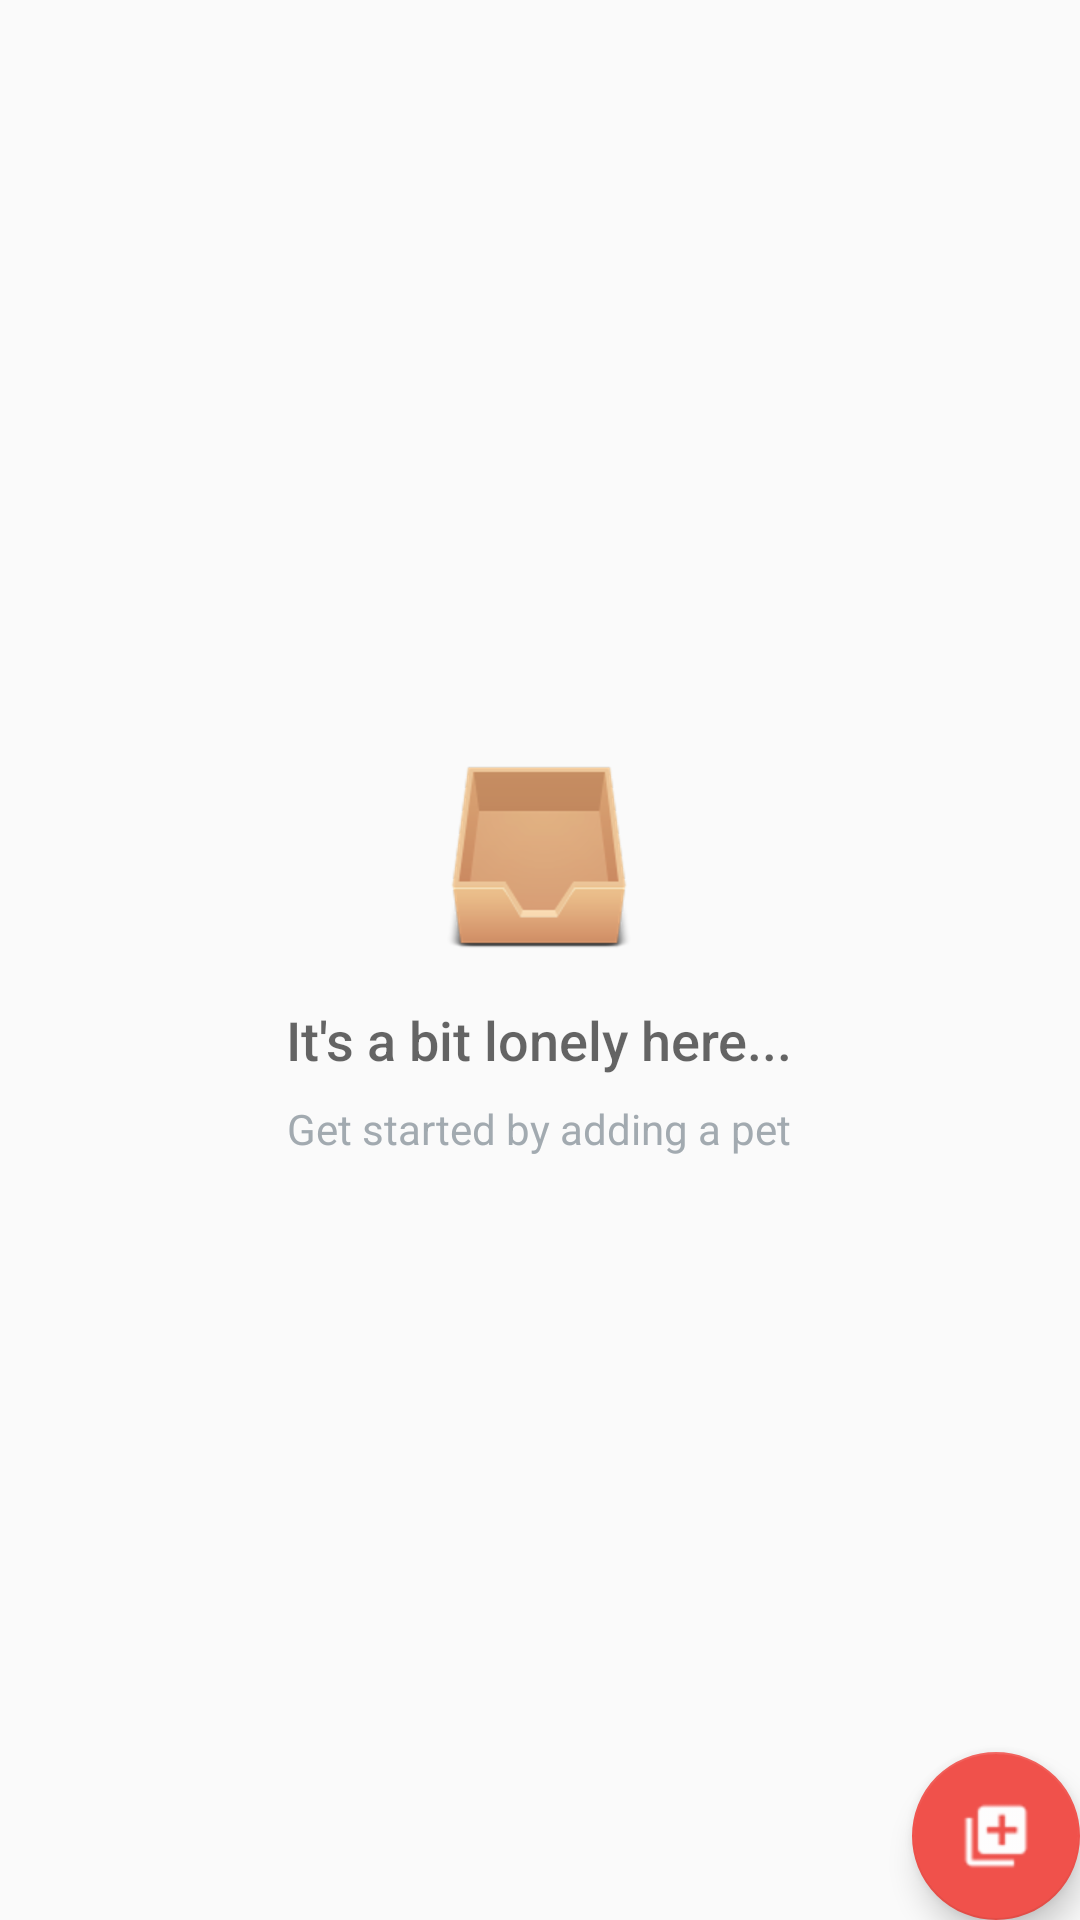

The Android layout XML behind this screen, and the referenced resources:
<!-- AndroidManifest.xml: application theme AppTheme -->
<!-- res/layout/activity_catalog.xml -->
<?xml version="1.0" encoding="utf-8"?>
<RelativeLayout xmlns:android="http://schemas.android.com/apk/res/android"
    xmlns:tools="http://schemas.android.com/tools"
    android:layout_width="match_parent"
    android:layout_height="match_parent"
    tools:context=".CatalogActivity">

    <ListView
        android:id="@+id/list"
        android:layout_width="match_parent"
        android:layout_height="match_parent"
        android:padding="@dimen/activity_margin" />

    
    <RelativeLayout
        android:id="@+id/empty_view"
        android:layout_width="wrap_content"
        android:layout_height="wrap_content"
        android:layout_centerInParent="true">

        <ImageView
            android:id="@+id/empty_storehouse_image"
            android:layout_width="wrap_content"
            android:layout_height="wrap_content"
            android:layout_centerHorizontal="true"
            android:src="@drawable/ic_empty_storehouse" />

        <TextView
            android:id="@+id/empty_title_text"
            android:layout_width="wrap_content"
            android:layout_height="wrap_content"
            android:layout_below="@+id/empty_storehouse_image"
            android:layout_centerHorizontal="true"
            android:fontFamily="sans-serif-medium"
            android:paddingTop="16dp"
            android:text="@string/empty_view_title_text"
            android:textAppearance="?android:textAppearanceMedium" />

        <TextView
            android:id="@+id/empty_subtitle_text"
            android:layout_width="wrap_content"
            android:layout_height="wrap_content"
            android:layout_below="@+id/empty_title_text"
            android:layout_centerHorizontal="true"
            android:fontFamily="sans-serif"
            android:paddingTop="8dp"
            android:text="@string/empty_view_subtitle_text"
            android:textAppearance="?android:textAppearanceSmall"
            android:textColor="#A2AAB0" />
    </RelativeLayout>

    <android.support.design.widget.FloatingActionButton
        android:id="@+id/fab"
        android:layout_width="wrap_content"
        android:layout_height="wrap_content"
        android:layout_alignParentBottom="true"
        android:layout_alignParentRight="true"
        android:layout_margin="@dimen/fab_margin"
        android:src="@drawable/ic_add_item" />
</RelativeLayout>
<!-- resources referenced by this layout -->
<resources>
  <!-- drawable ic_add_item: png bitmap (drawable-hdpi, 496 bytes) -->
  <!-- drawable ic_empty_storehouse: png bitmap (drawable-hdpi, 6315 bytes) -->
  <string name="empty_view_subtitle_text">Get started by adding a pet</string>
  <string name="empty_view_title_text">It\'s a bit lonely here...</string>
  <style name="AppTheme" parent="Theme.AppCompat.Light.DarkActionBar">
          <item name="colorPrimary">@color/colorPrimary</item>
          <item name="colorPrimaryDark">@color/colorPrimaryDark</item>
          <item name="colorAccent">@color/colorAccent</item>
      </style>
  <color name="colorPrimary">#F0514B</color>
  <color name="colorPrimaryDark">#C0403C</color>
  <color name="colorAccent">#F0514B</color>
</resources>
